Run: headless pygame with SDL's dummy video driver; simulated clock (each Clock.tick advances the game by its frame time, no real sleeping); random seed 0; keys injected as events and as key.get_pressed() state; no mouse input.
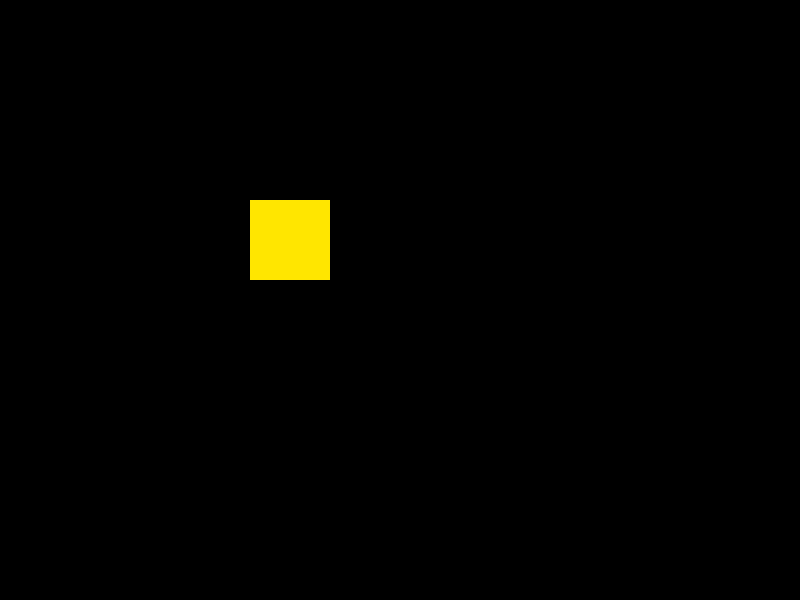
Frame 1 of 4 · flips 1–60 · no input
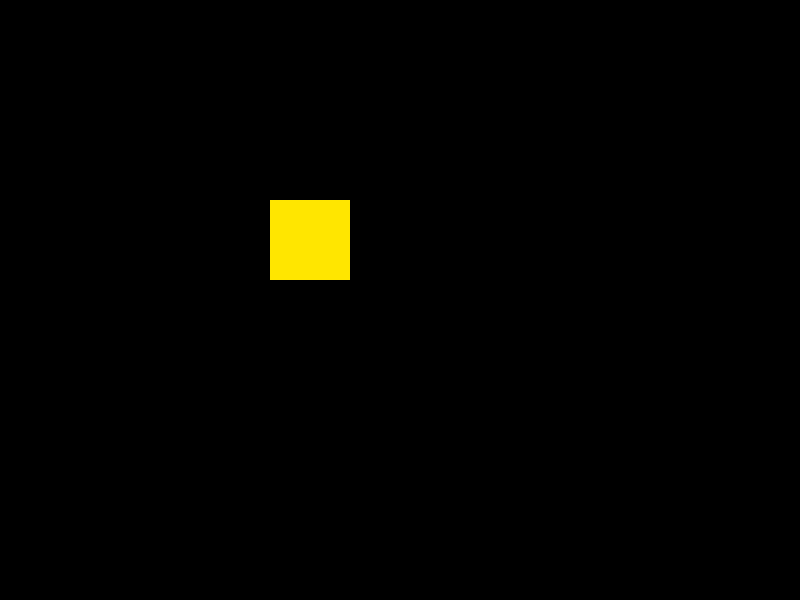
Frame 2 of 4 · flips 61–180 · tapped SPACE, RETURN · held RIGHT (→), D
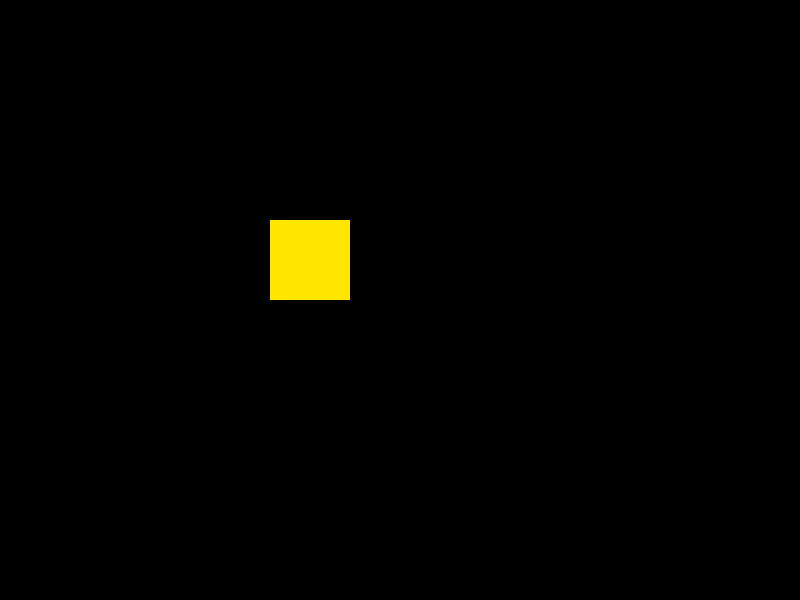
Frame 3 of 4 · flips 181–300 · held DOWN (↓), S
Frame 4 of 4 · flips 301–420 · held LEFT (←), A, UP (↑), W · screen same as frame 1, image omitted

The pygame program that drew these frames:

import pygame
import sys

pygame.init()

oyna = pygame.display.set_mode((800, 600))
pygame.display.set_caption("Salom Dunyo")

rang = (0, 0, 0)
x = 250
y = 200
tezlik = 20
sariq = (255, 230, 0)
    

while True:
    for n in pygame.event.get():
        if n.type == pygame.QUIT:
            pygame.quit()
            sys.exit()

        if n.type == pygame.KEYDOWN:
            if n.key == pygame.K_RIGHT and x < 800-80:
                x += tezlik
            if n.key == pygame.K_LEFT and x > 0:
                x -= tezlik
            if n.key == pygame.K_DOWN and y < 600-80:
                y += tezlik
            if n.key == pygame.K_UP and y > 0:
                y -= tezlik
        if x <= 0 or x>= 800-80 or y <= 0 or y >= 600-80:
           sariq = (255, 0, 0)
        else:
            sariq = (255, 230, 0)   

    oyna.fill(rang)
    pygame.draw.rect(oyna, sariq, (x, y,  80, 80))
    pygame.display.update()
